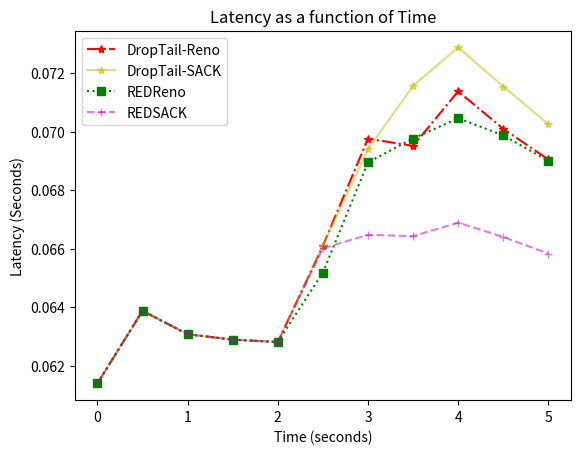

Recreate this plot in Python.
1#!/usr/bin/env python2
# -*- coding: utf-8 -*-
"""
Created on Fri Oct 27 17:31:33 2017
[redacted]
[redacted]
"""

import matplotlib.pyplot as plt
import numpy as np

"""   
CBR = [1, 2, 3, 4, 5, 6, 7, 8, 9, 10]
TahoeLatency = [0.062924, 0.062926, 0.062919, 0.062959,  0.062982, 0.062965, 0.063292, 0.080410, 0.090918, 1.010050]
RenoLatency = [0.062924, 0.062926, 0.062919, 0.062959, 0.062982, 0.062965, 0.063292, 0.080410, 0.094381, 1.010050]
NewrenoLatency = [0.062924, 0.062926, 0.062919, 0.062959, 0.062982, 0.062965, 0.063292, 0.080410, 0.088100, 1.010050]
VegasLatency = [0.062799, 0.062862, 0.062864, 0.062869, 0.062777, 0.062943,  0.063263, 0.070239, 0.086521, 0.955145]
"""
"""
CBR = [ 7, 8, 9, 10]
TahoeLatency = [0.063292, 0.080410, 0.090918, 1.010050]
RenoLatency = [0.063292, 0.080410, 0.094381, 1.010050]
NewrenoLatency = [0.063292, 0.080410, 0.088100, 1.010050]
VegasLatency = [0.063263, 0.070239, 0.086521, 0.955145]
"""
"""
CBR = [ 8, 9, 10]
TahoeLatency = [ 0.080410, 0.090918, 1.010050]
RenoLatency = [ 0.080410, 0.094381, 1.010050]
NewrenoLatency = [ 0.080410, 0.088100, 1.010050]
VegasLatency = [ 0.070239, 0.086521, 0.955145]
"""
"""
CBR = np.array([ 8, 9, 10])
TahoeLatency = np.array([ 80410, 90918, 1010050]) #sheet2
RenoLatency = np.array([ 80410, 94381, 1010050]) #sheet1
NewrenoLatency = np.array([ 80410, 88100, 1010050]) #sheet4
VegasLatency = np.array([ 70239,86521, 955145]) #sheet3
"""

X1 = [0.000000, 0.500000, 1.000000, 1.500000, 2.000000, 2.500000, 3.000000, 3.500000, 4.000000, 4.500000, 5.000000]
X2 = [0.000000, 0.500000, 1.000000, 1.500000, 2.000000, 2.500000, 3.000000, 3.500000, 4.000000, 4.500000, 5.000000]
X3 = [0.000000, 0.500000, 1.000000, 1.500000, 2.000000, 2.500000, 3.000000, 3.500000, 4.000000, 4.500000, 5.000000]
X4 = [0.000000, 0.500000, 1.000000, 1.500000, 2.000000, 2.500000, 3.000000, 3.500000, 4.000000, 4.500000, 5.000000]

Y1 = [0.061392, 0.063872, 0.063071, 0.062886, 0.062805, 0.066098, 0.069758, 0.069508, 0.071376, 0.070093, 0.069045]
Y2 = [0.061392, 0.063872, 0.063071, 0.062886, 0.062805, 0.066098, 0.069395, 0.071563, 0.072877, 0.071539, 0.070256]
Y3 = [0.061392, 0.063872, 0.063071, 0.062886, 0.062805, 0.065179, 0.068948, 0.069761, 0.070454, 0.069869, 0.069000]
Y4 = [0.061392, 0.063872, 0.063071, 0.062886, 0.062805, 0.066005, 0.066471, 0.066423, 0.066885, 0.066397, 0.065829]

plt.title("Latency as a function of Time")
plt.xlabel('Time (seconds)')
plt.ylabel('Latency (Seconds)')
droptailreno, = plt.plot(X1,Y1,color='r',label='DropTail-Reno', alpha=1.0, marker = '*', linestyle='-.')
droptailsack, = plt.plot(X2,Y2,color='y',label='DropTail-SACK', alpha=0.5, marker = '*' , linestyle='-')
redreno, = plt.plot(X3,Y3,color='g',label='REDReno', alpha=1.0, marker = 's', linestyle=':')
redsack, = plt.plot(X4,Y4,color='m',label='REDSACK', alpha=0.5, marker = '+', linestyle='--')
plt.legend(handles=[droptailreno,droptailsack,redreno,redsack])

plt.show()